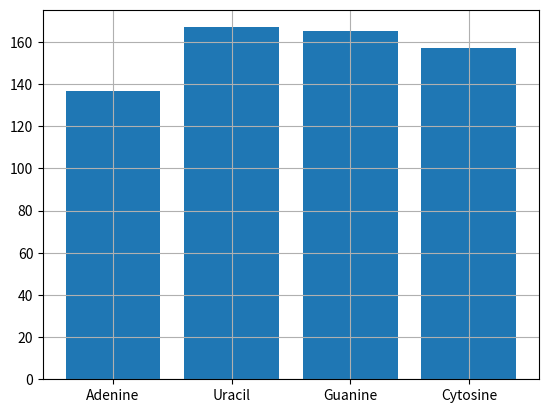

This chart was generated by the following Python code:
# This is the RNA sequence that codes for the Beta subunit of Haemoglobin in Humans.
# This sequence is transcribed into an mRNA transcript, which is then translated into a subunit to form the beta subunit

import matplotlib.pyplot as plt
from matplotlib.ticker import MultipleLocator, FormatStrFormatter
import numpy as np


sequence="acauuugcuucugacacaacuguguucacuagcaaccucaaacagacaccauggugcaucugacuccugaggagaagucugccguuacugcccuguggggcaaggugaacguggaugaaguugguggugaggcccugggcaggcugcugguggucuacccuuggacccagagguucuuugaguccuuuggggaucuguccacuccugaugcuguuaugggcaacccuaaggugaaggcucauggcaagaaagugcucggugccuuuagugauggccuggcucaccuggacaaccucaagggcaccuuugccacacugagugagcugcacugugacaagcugcacguggauccugagaacuucaggcuccugggcaacgugcuggucugugugcuggcccaucacuuuggcaaagaauucaccccaccagugcaggcugccuaucagaaagugguggcugguguggcuaaugcccuggcccacaaguaucacuaagcucgcuuucuugcuguccaauuucuauuaaagguuccuuuguucccuaaguccaacuacuaaacugggggauauuaugaagggccuugagcaucuggauucugccuaauaaaaaacauuuauuuucauugc"

# print('Number of Base Pairs: '+str(len(sequence)))


# Digestion by RNAse T1 - cleaves after Guanine Residues

def bp_analysis(seq):

    counter = [0,0,0,0]
    x_ax = np.arange(4)

    for x in seq:
        if x == 'a':
            counter[0] += 1
        elif x == 'u':
            counter[1] += 1
        elif x == 'g':
            counter[2] += 1
        else:
            counter[3] += 1

    plt.bar(x_ax, counter)
    plt.xticks(x_ax, ('Adenine', 'Uracil', 'Guanine', 'Cytosine'))
    plt.grid(True)
    plt.show()

def t1_digestion(seq):
    t1_pre_digested = seq.split('g')
    t1_digested = []
    for x in t1_pre_digested:
        if x == '':
            x = 'g'
            t1_digested.append(x)
        else:
            t1_digested.append(x)

    print('Digested fragments: '+ str(t1_digested))
    print('Number of Fragments: '+str(len(t1_digested)))

    plotme = []

    #getting fragment sizes
    for x in t1_digested:
        plotme.append(len(x))

    #plotting and formatting graph
    plt.xlabel('Fragment Sizes (no of b.p)')
    plt.ylabel('Frequency')
    plt.title('Fragments generated on digestion with T1 RNAse')

    minorLocator = MultipleLocator(2)
    majorLocator = MultipleLocator(2)
    majorFormatter = FormatStrFormatter('%d')

    ax = plt.subplot(111)

    ax.xaxis.set_major_locator(majorLocator)
    ax.xaxis.set_major_formatter(majorFormatter)

    ax.xaxis.set_minor_locator(minorLocator)
    plt.grid(True)
    plt.hist(plotme)
    plt.show()

    # plot shows that most fragments are between 1-8 base pairs long. This shows that there is a frequent occurence of Guanine residues in the sequence.

bp_analysis(sequence)
